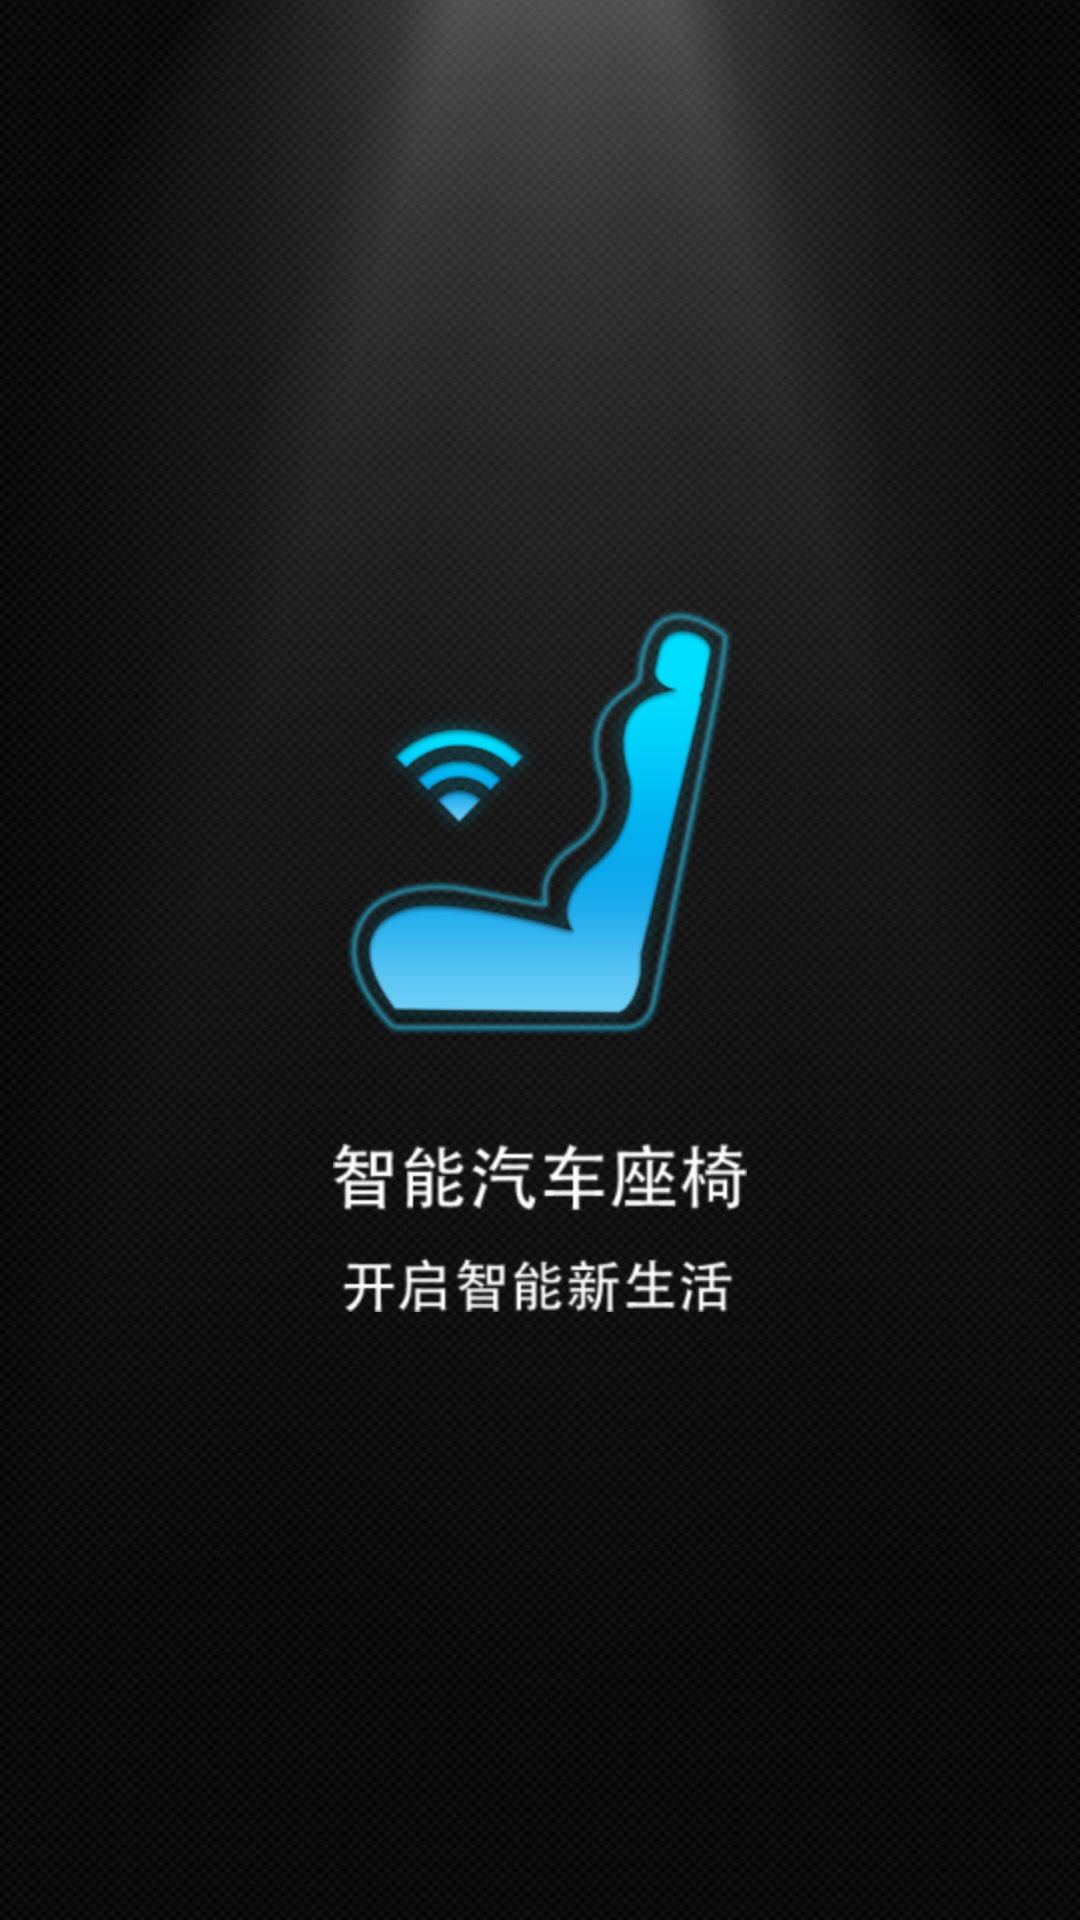

This screen was rendered from an Android layout file. Write that file and the resources it references.
<!-- AndroidManifest.xml: application theme AppTheme -->
<!-- res/layout/activity_splash.xml -->
<?xml version="1.0" encoding="utf-8"?>
<RelativeLayout xmlns:android="http://schemas.android.com/apk/res/android"
    android:layout_width="match_parent"
    android:layout_height="match_parent"
    android:background="@drawable/img_welcome_bg">

    <ImageView
        android:layout_width="wrap_content"
        android:layout_height="wrap_content"
        android:layout_centerInParent="true"
        android:background="@drawable/img_welcome_text" />

</RelativeLayout>
<!-- resources referenced by this layout -->
<resources>
  <!-- drawable img_welcome_bg: png bitmap (drawable-hdpi, 748788 bytes) -->
  <!-- drawable img_welcome_text: png bitmap (drawable-hdpi, 46995 bytes) -->
  <style name="AppTheme" parent="Theme.AppCompat.Light.DarkActionBar">
          
          <item name="colorPrimary">@color/colorPrimary</item>
          <item name="colorPrimaryDark">@color/colorPrimaryDark</item>
          <item name="colorAccent">@color/colorAccent</item>
      </style>
  <color name="colorPrimary">#3F51B5</color>
  <color name="colorPrimaryDark">#303F9F</color>
  <color name="colorAccent">#FF4081</color>
</resources>
